Run: headless pygame with SDL's dummy video driver; simulated clock (each Clock.tick advances the game by its frame time, no real sleeping); random seed 0; keys injected as events and as key.get_pressed() state; no mouse input.
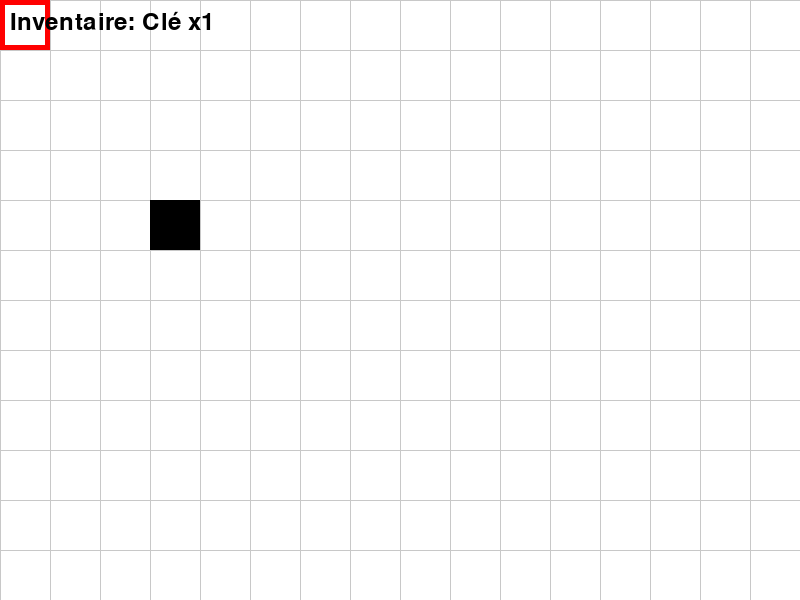
Frame 1 of 4 · flips 1–60 · no input
Frame 2 of 4 · flips 61–180 · tapped SPACE, RETURN · held RIGHT (→), D · screen unchanged from frame 1, image omitted
Frame 3 of 4 · flips 181–300 · held DOWN (↓), S · screen unchanged from frame 2, image omitted
Frame 4 of 4 · flips 301–420 · held LEFT (←), A, UP (↑), W · screen unchanged from frame 3, image omitted

The pygame program that drew these frames:

#test push pull et clonage
import pygame

# --- Initialisation de Pygame ---
pygame.init()

# --- Constantes pour la configuration de la fenêtre et de la grille ---
SCREEN_WIDTH = 800
SCREEN_HEIGHT = 600
GRID_SIZE = 50  # Taille de chaque case de la grille en pixels
GRID_WIDTH = SCREEN_WIDTH // GRID_SIZE
GRID_HEIGHT = SCREEN_HEIGHT // GRID_SIZE

# --- Couleurs ---
WHITE = (255, 255, 255)
BLACK = (0, 0, 0)
GRAY = (200, 200, 200)
PLAYER_COLOR = (255, 0, 0)  # Rouge pour le curseur du joueur

# --- Configuration de la fenêtre ---
screen = pygame.display.set_mode((SCREEN_WIDTH, SCREEN_HEIGHT))
pygame.display.set_caption("Mon Jeu en Pygame")

# --- Variables pour la position du joueur ---
player_x = 0
player_y = 0

# --- Boucle de jeu principale ---
running = True
while running:
    # --- Gestion des événements ---
    for event in pygame.event.get():
        if event.type == pygame.QUIT:
            running = False

    # --- Logique de jeu (à développer) ---
    # Pour l'instant, nous ne gérons que l'affichage

    # --- Affichage ---
    screen.fill(WHITE)  # Fond blanc

    # Dessiner la grille
    for x in range(0, SCREEN_WIDTH, GRID_SIZE):
        pygame.draw.line(screen, GRAY, (x, 0), (x, SCREEN_HEIGHT))
    for y in range(0, SCREEN_HEIGHT, GRID_SIZE):
        pygame.draw.line(screen, GRAY, (0, y), (SCREEN_WIDTH, y))

    # Dessiner les pièces (exemple simple avec des rectangles)
    # Vous remplacerez ceci par vos images
    # Exemple : une pièce en position (3, 4) de la grille
    piece_rect = pygame.Rect(3 * GRID_SIZE, 4 * GRID_SIZE, GRID_SIZE, GRID_SIZE)
    pygame.draw.rect(screen, BLACK, piece_rect)

    # Dessiner le curseur du joueur
    player_cursor = pygame.Rect(player_x * GRID_SIZE, player_y * GRID_SIZE, GRID_SIZE, GRID_SIZE)
    pygame.draw.rect(screen, PLAYER_COLOR, player_cursor, 5)  # Le 5 est l'épaisseur du trait

    # Afficher l'inventaire (texte simple)
    font = pygame.font.Font(None, 36)  # Utilise la police par défaut, taille 36
    inventory_text = font.render("Inventaire: Clé x1", True, BLACK)
    screen.blit(inventory_text, (10, 10)) # Position du texte

    # --- Mettre à jour l'affichage ---
    pygame.display.flip()

# --- Quitter Pygame ---
pygame.quit()
